Image classification data set "split" (nielsschluesener/rock_paper_scissors on GitHub). Class labels (3): paper, rock, scissor.

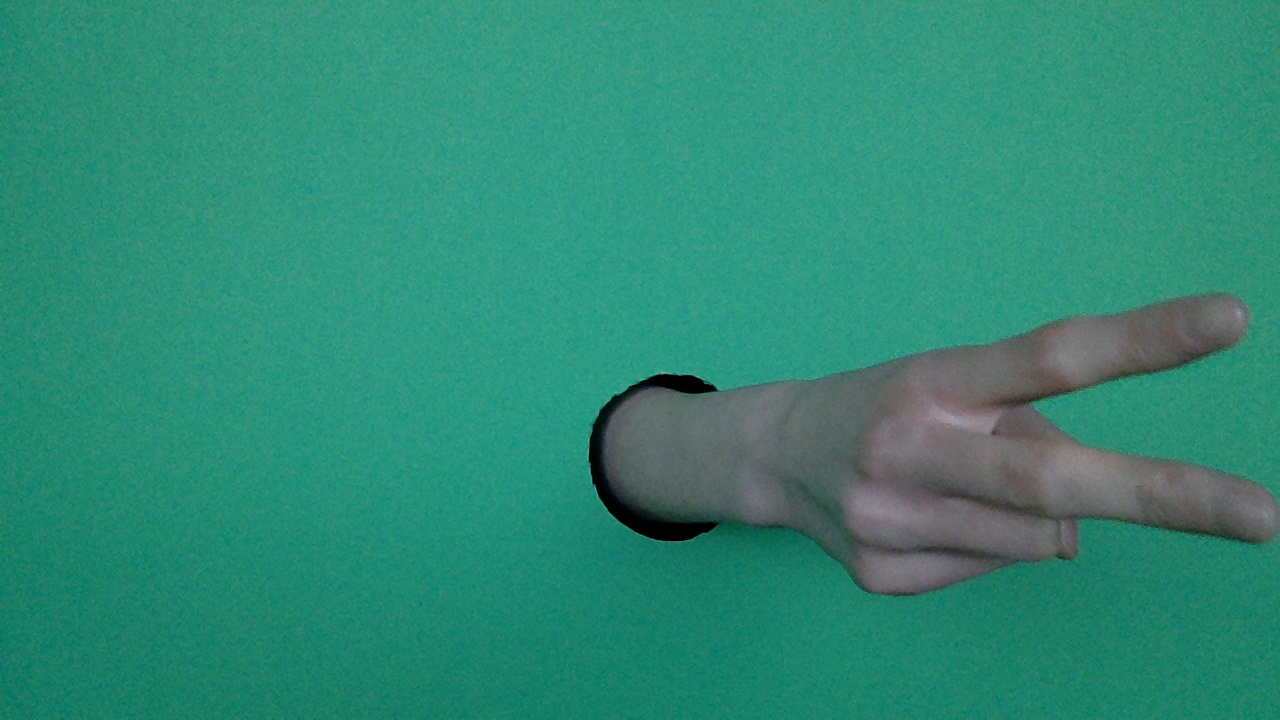
Label: scissor

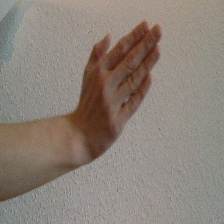
Label: paper

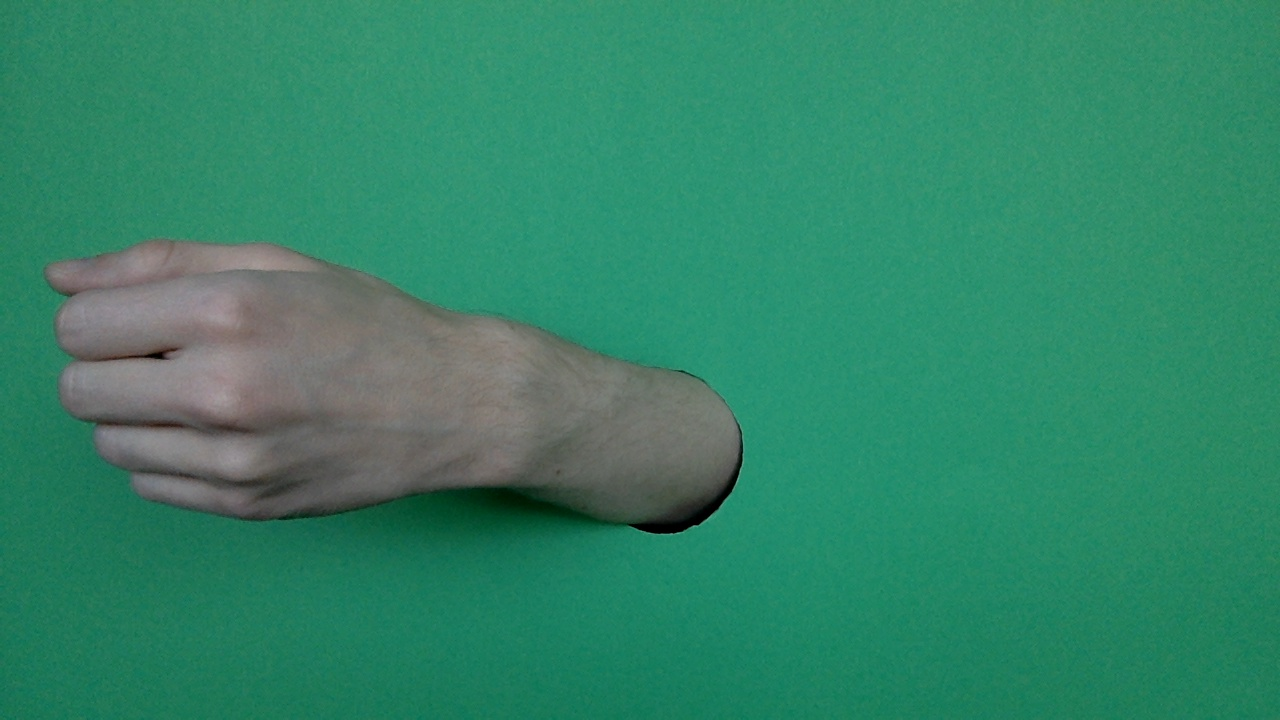
Label: rock

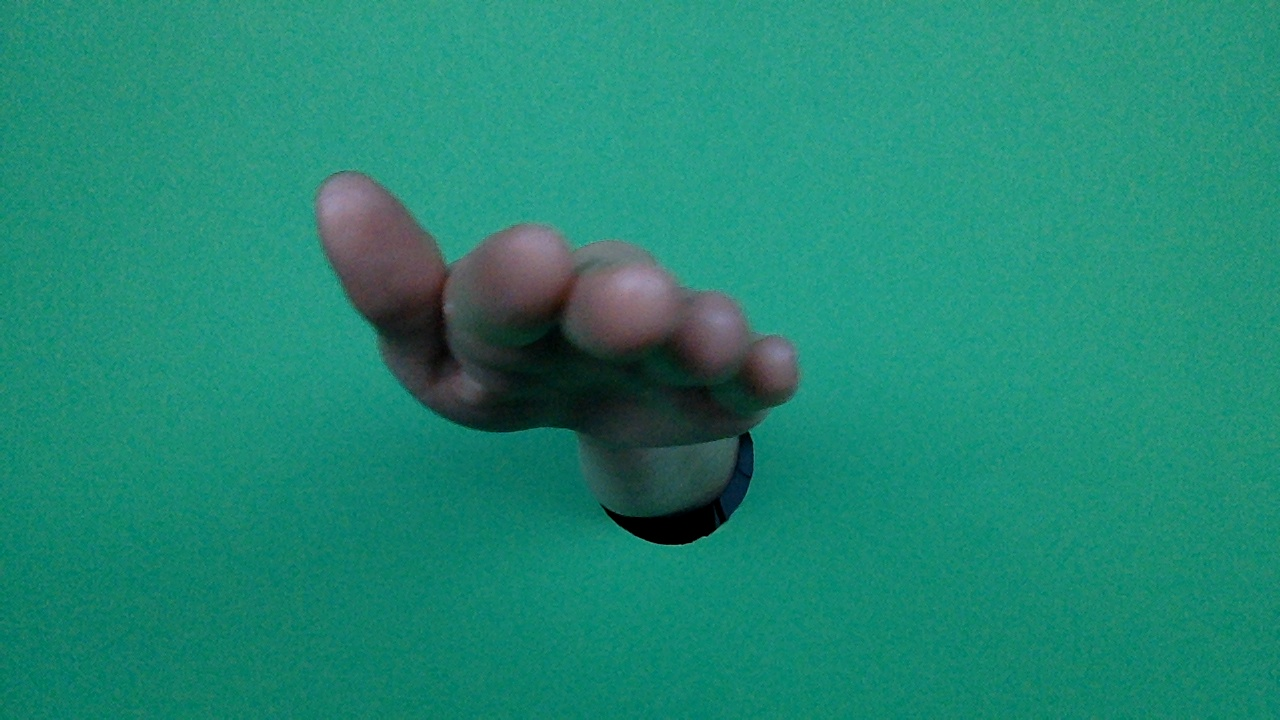
Label: paper

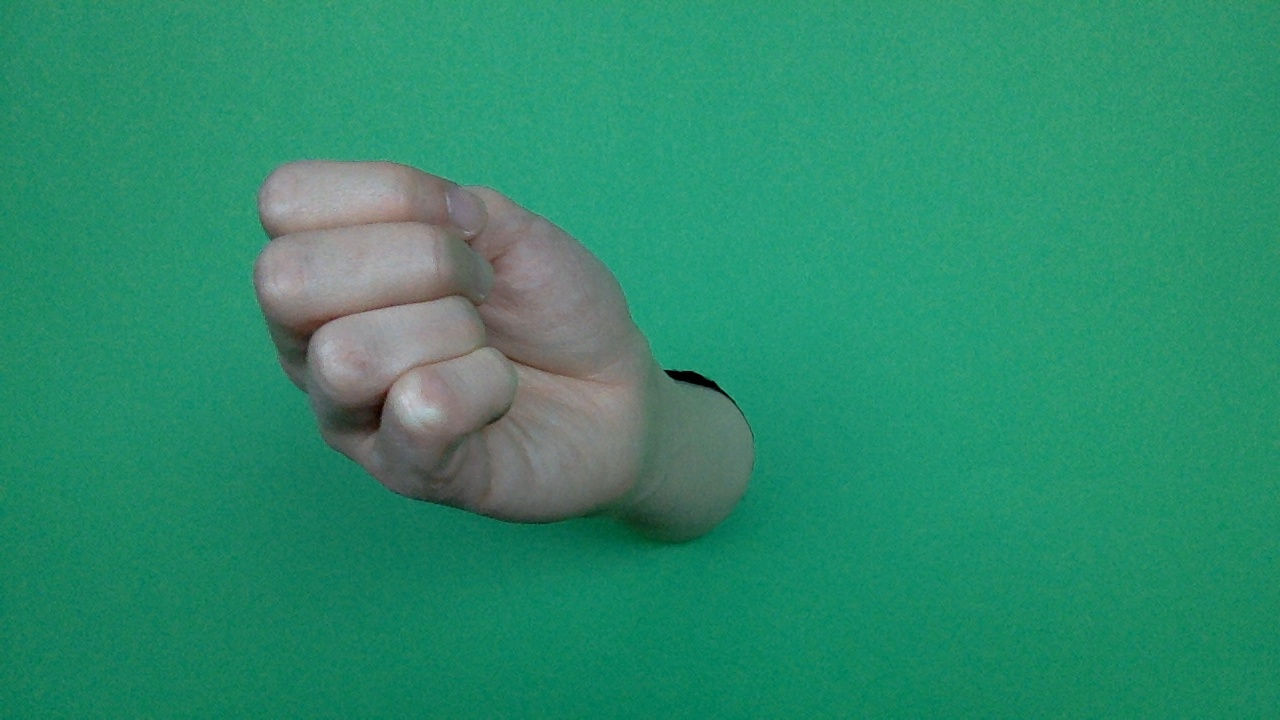
Label: rock

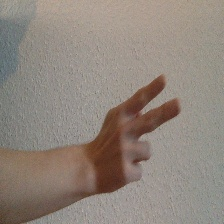
Label: scissor
